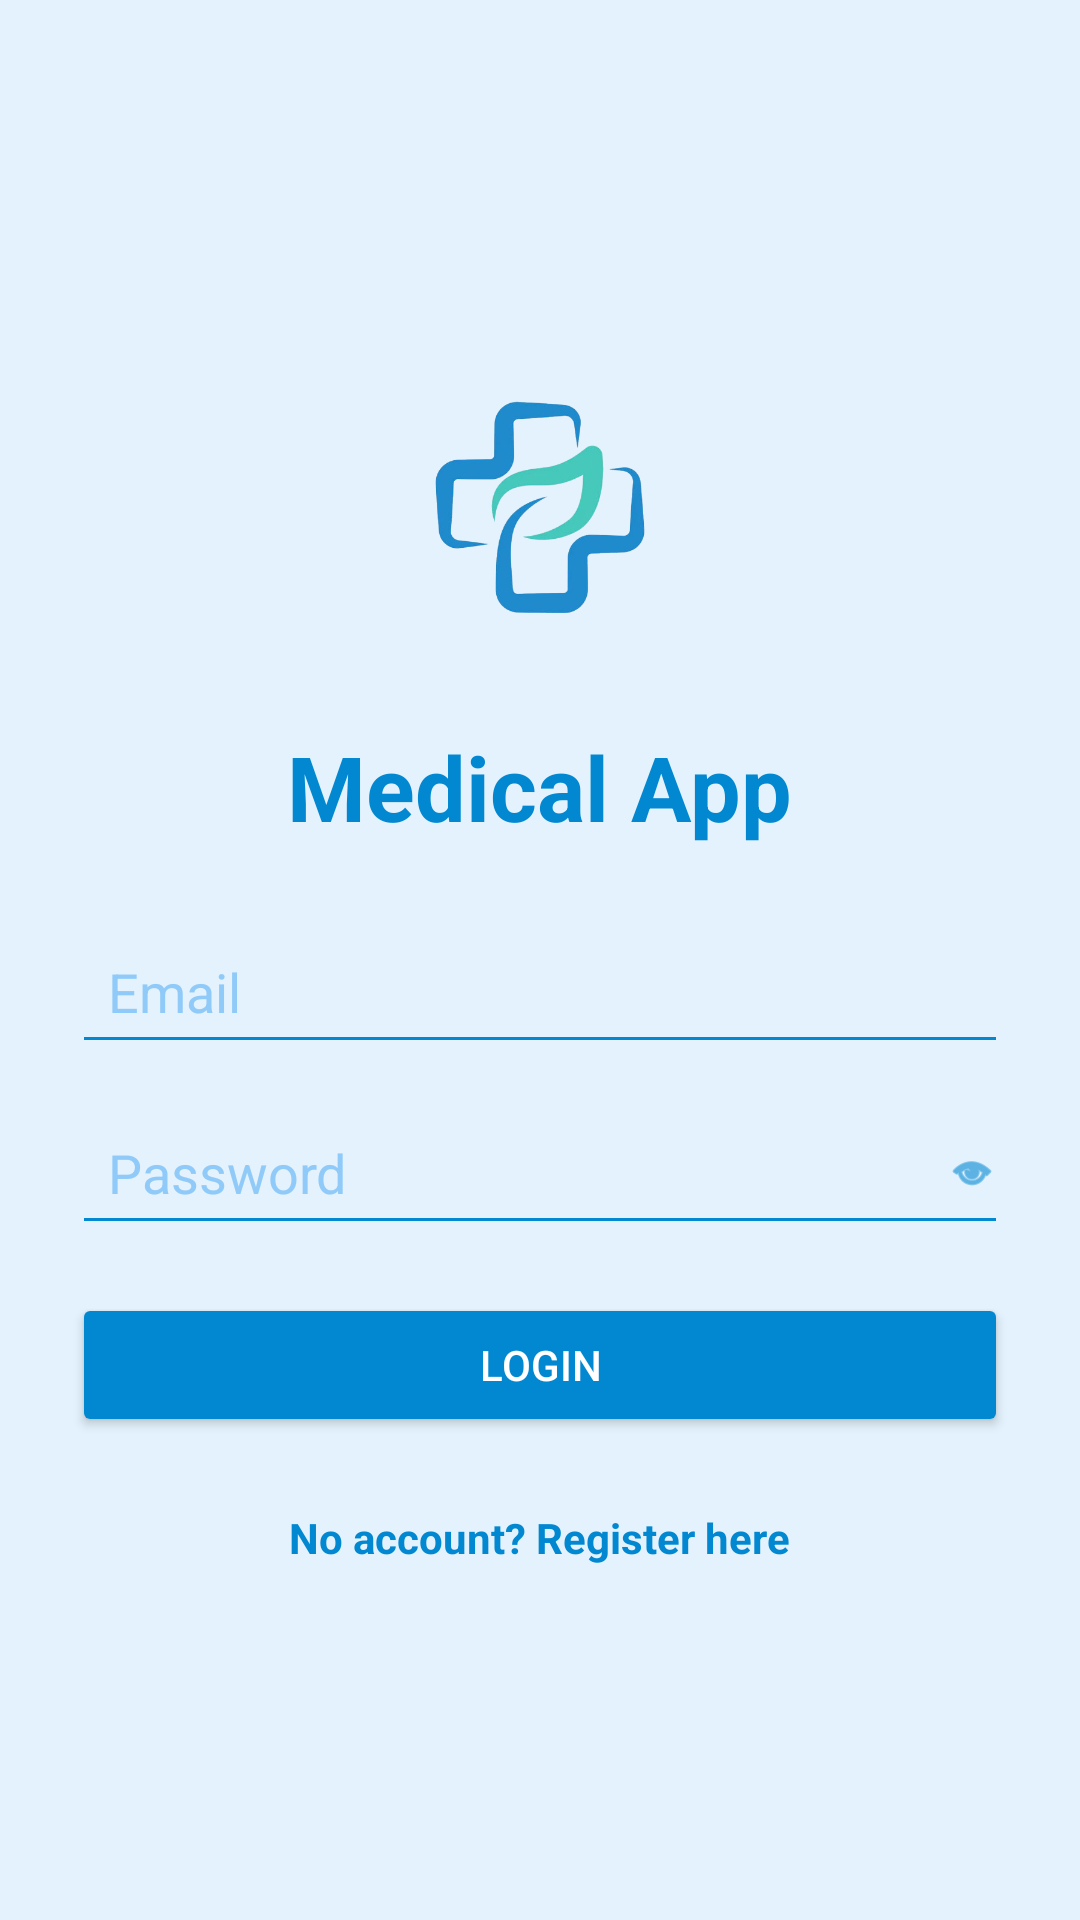

Here is an Android app screen rendered from its layout file. Give the layout XML and the strings, colors and styles it references.
<!-- AndroidManifest.xml: application theme Theme.MedicalApp -->
<!-- res/layout/activity_login.xml -->
<?xml version="1.0" encoding="utf-8"?>
<LinearLayout xmlns:android="http://schemas.android.com/apk/res/android"
    android:layout_width="match_parent"
    android:layout_height="match_parent"
    android:orientation="vertical"
    android:padding="24dp"
    android:gravity="center"
    android:background="#E3F2FD"> 

    
    <ImageView
        android:id="@+id/appIcon"
        android:layout_width="100dp"
        android:layout_height="100dp"
        android:src="@drawable/ic_app_icon"
        android:layout_marginBottom="24dp"
        android:contentDescription="App Icon" />
    <TextView
        android:id="@+id/appName"
        android:layout_width="wrap_content"
        android:layout_height="wrap_content"
        android:text="Medical App"
        android:textColor="#0288D1"
        android:textSize="30sp"
        android:textStyle="bold"
        android:layout_marginBottom="24dp" />

    
    <EditText
        android:id="@+id/emailField"
        android:layout_width="match_parent"
        android:layout_height="wrap_content"
        android:hint="Email"
        android:inputType="textEmailAddress"
        android:backgroundTint="#0288D1"
        android:textColor="#0288D1"
        android:textColorHint="#90CAF9"
        android:padding="12dp"
        android:layout_marginBottom="12dp" />

    
    <RelativeLayout
        android:layout_width="match_parent"
        android:layout_height="wrap_content"
        android:layout_marginBottom="16dp">

        <EditText
            android:id="@+id/passwordField"
            android:layout_width="match_parent"
            android:layout_height="wrap_content"
            android:hint="Password"
            android:inputType="textPassword"
            android:backgroundTint="#0288D1"
            android:textColor="#0288D1"
            android:textColorHint="#90CAF9"
            android:paddingEnd="48dp"
            android:padding="12dp" />

        <ImageView
            android:id="@+id/passwordToggle"
            android:layout_width="24dp"
            android:layout_height="24dp"
            android:layout_alignParentEnd="true"
            android:layout_centerVertical="true"
            android:padding="4dp"
            android:src="@android:drawable/ic_menu_view"
            android:tint="#0288D1" />
    </RelativeLayout>

    
    <Button
        android:id="@+id/loginBtn"
        android:layout_width="match_parent"
        android:layout_height="wrap_content"
        android:text="Login"
        android:textColor="#FFFFFF"
        android:backgroundTint="#0288D1"
        android:layout_marginBottom="16dp"
        android:padding="12dp" />

    
    <ProgressBar
        android:id="@+id/loginProgress"
        android:layout_width="48dp"
        android:layout_height="48dp"
        android:indeterminate="true"
        android:visibility="gone"
        android:indeterminateTint="#0288D1" />

    
    <TextView
        android:id="@+id/registerRedirect"
        android:layout_width="wrap_content"
        android:layout_height="wrap_content"
        android:text="No account? Register here"
        android:textColor="#0288D1"
        android:textStyle="bold"
        android:textSize="14sp"
        android:paddingTop="8dp" />
</LinearLayout>
<!-- resources referenced by this layout -->
<resources>
  <!-- drawable ic_app_icon: png bitmap (drawable, 86424 bytes) -->
  <style name="Theme.MedicalApp" parent="Base.Theme.MedicalApp" />
  <style name="Base.Theme.MedicalApp" parent="Theme.Material3.DayNight.NoActionBar">
          <item name="android:statusBarColor">@android:color/black</item>
  
      </style>
</resources>
